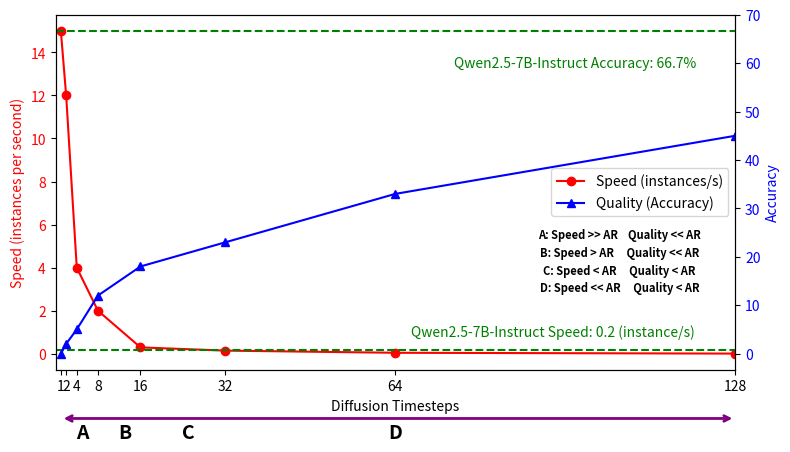

The script that saved this image:
import matplotlib.pyplot as plt
import numpy as np

# 1. 准备数据
timesteps = np.array([1, 2, 4, 8, 16, 32, 64, 128])
speed     = np.array([15, 12, 4,  2,  0.3,  0.1*1.5, 0.2*0.25, 0.2*2**(-4)])    # 实例/s
quality   = np.array([ 0,  2, 5, 12, 18, 23, 33, 45])     # 准确率

# 2. 创建画布和双 y 轴
fig, ax1 = plt.subplots(figsize=(8, 4.5))
# 为了给下方文字留空间，放大底部边距
# fig.subplots_adjust(bottom=0.8)
fig.subplots_adjust(bottom=0.30, top=0.90)

# —— 速度（红）——
ax1.plot(timesteps, speed, 'o-', color='red', label='Speed (instances/s)')
ax1.set_xlabel('Diffusion Timesteps')
ax1.set_ylabel('Speed (instances per second)', color='red')
ax1.tick_params(axis='y', labelcolor='red')
ax1.set_xticks(timesteps)
ax1.set_xlim(0, 128)

# 水平参考线：Qwen2.5 7B Instruct Speed
ax1.hlines(0.2, xmin=0, xmax=128, colors='green', linestyles='--')
ax1.text(67, 1, 'Qwen2.5-7B-Instruct Speed: 0.2 (instance/s)', va='center', color='green')

# —— 质量（蓝）——
ax2 = ax1.twinx()
ax2.plot(timesteps, quality, '^-', color='blue', label='Quality (Accuracy)')
ax2.set_ylabel('Accuracy', color='blue')
ax2.tick_params(axis='y', labelcolor='blue')

# 水平参考线：Qwen2.5 7B Instruct Accuracy
ax2.hlines(66.7, xmin=0, xmax=128, colors='green', linestyles='--')
ax2.text(75, 60, 'Qwen2.5-7B-Instruct Accuracy: 66.7%', va='center', color='green')

# 3. 底部绿色区间线 + 箭头
# annotation_clip=False 允许标注超出坐标轴范围
ax1.annotate(
    '', xy = (1, -3), xytext = (128, -3),
    arrowprops = dict(arrowstyle='<->', color='purple', lw=2),
    annotation_clip = False
)

# 4. 在下方添加三段说明文字
# y 座标取 -7（相对于数据坐标），并且 annotation_clip=False
"""ax1.text(5,  -9, 'Speed >> AR\nQuality < AR', 
         color='red', ha='center', va='top', fontsize=10,)
ax1.text(13, -9, 'Speed > AR\nQuality > AR',
         color='purple', ha='center', va='top', fontsize=10,)
ax1.text(25, -9, 'Speed > AR\nQuality > AR',
         color='gray', ha='center', va='top', fontsize=10,)
ax1.text(64, -9, 'Speed < AR\nQuality >> AR',
         color='red', ha='center', va='top', fontsize=10,)"""


# 4. 底部只放 A, B, C
for x, label in [(5, 'A'), (13, 'B'), (25, 'C'), (64, 'D')]:
    ax1.text(
        x, -0.15, label,
        fontsize=14, fontweight='bold',
        ha='center', va='top',
        transform=ax1.get_xaxis_transform(),
    )

# 5. 主图内部放各区间的文字说明（使用 Axes 坐标系）
sections = [
    (0.83, 0.38, 'A: Speed >> AR    Quality << AR', 'black'),
    (0.83, 0.33, 'B: Speed > AR     Quality << AR', 'black'),
    (0.83, 0.28, 'C: Speed < AR     Quality < AR', 'black'),
    (0.83, 0.23, 'D: Speed << AR     Quality < AR', 'black')
]
for x_frac, y_frac, txt, col in sections:
    ax1.text(
        x_frac, y_frac, txt, fontweight='bold',
        transform=ax1.transAxes,
        ha='center', va='center',
        fontsize=8, color=col,
        bbox=dict(boxstyle='round,pad=0.3',
                  fc='white', ec='none', alpha=0.7)
    )
    
    
    

# 5. 图例 & 布局
lines1, labels1 = ax1.get_legend_handles_labels()
lines2, labels2 = ax2.get_legend_handles_labels()
ax1.legend(lines1 + lines2, labels1 + labels2, loc='center right')
fig.tight_layout()

# 6. 保存为矢量 PDF
fig.savefig('Med_CoT_speed_quality_plot.pdf', format='pdf')
plt.show()